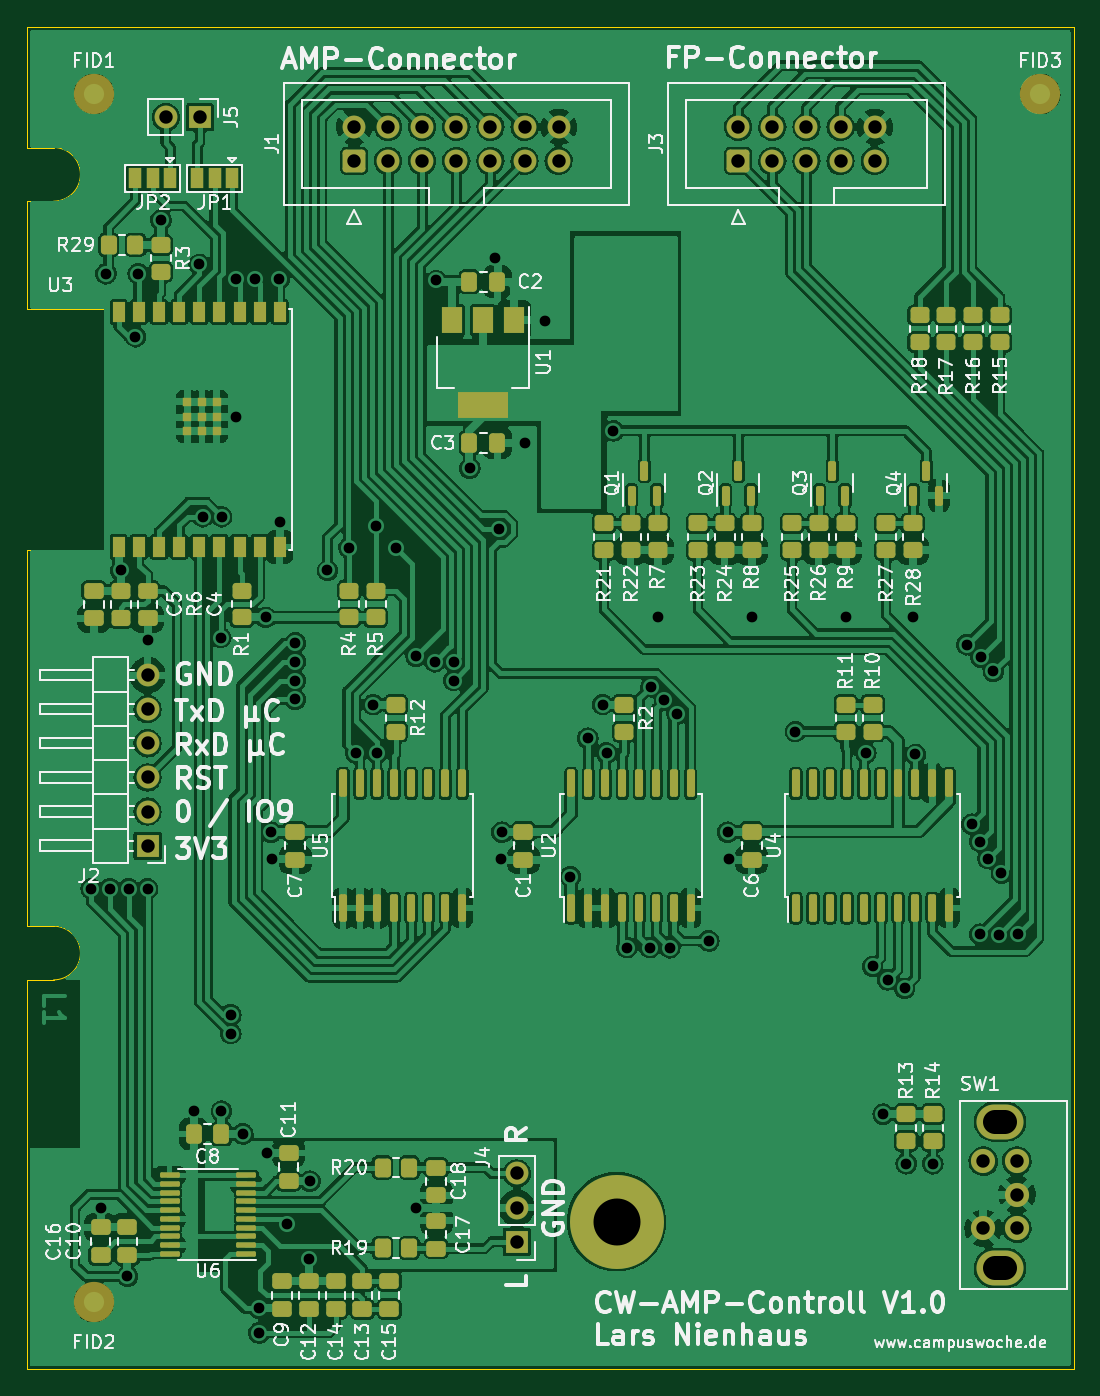
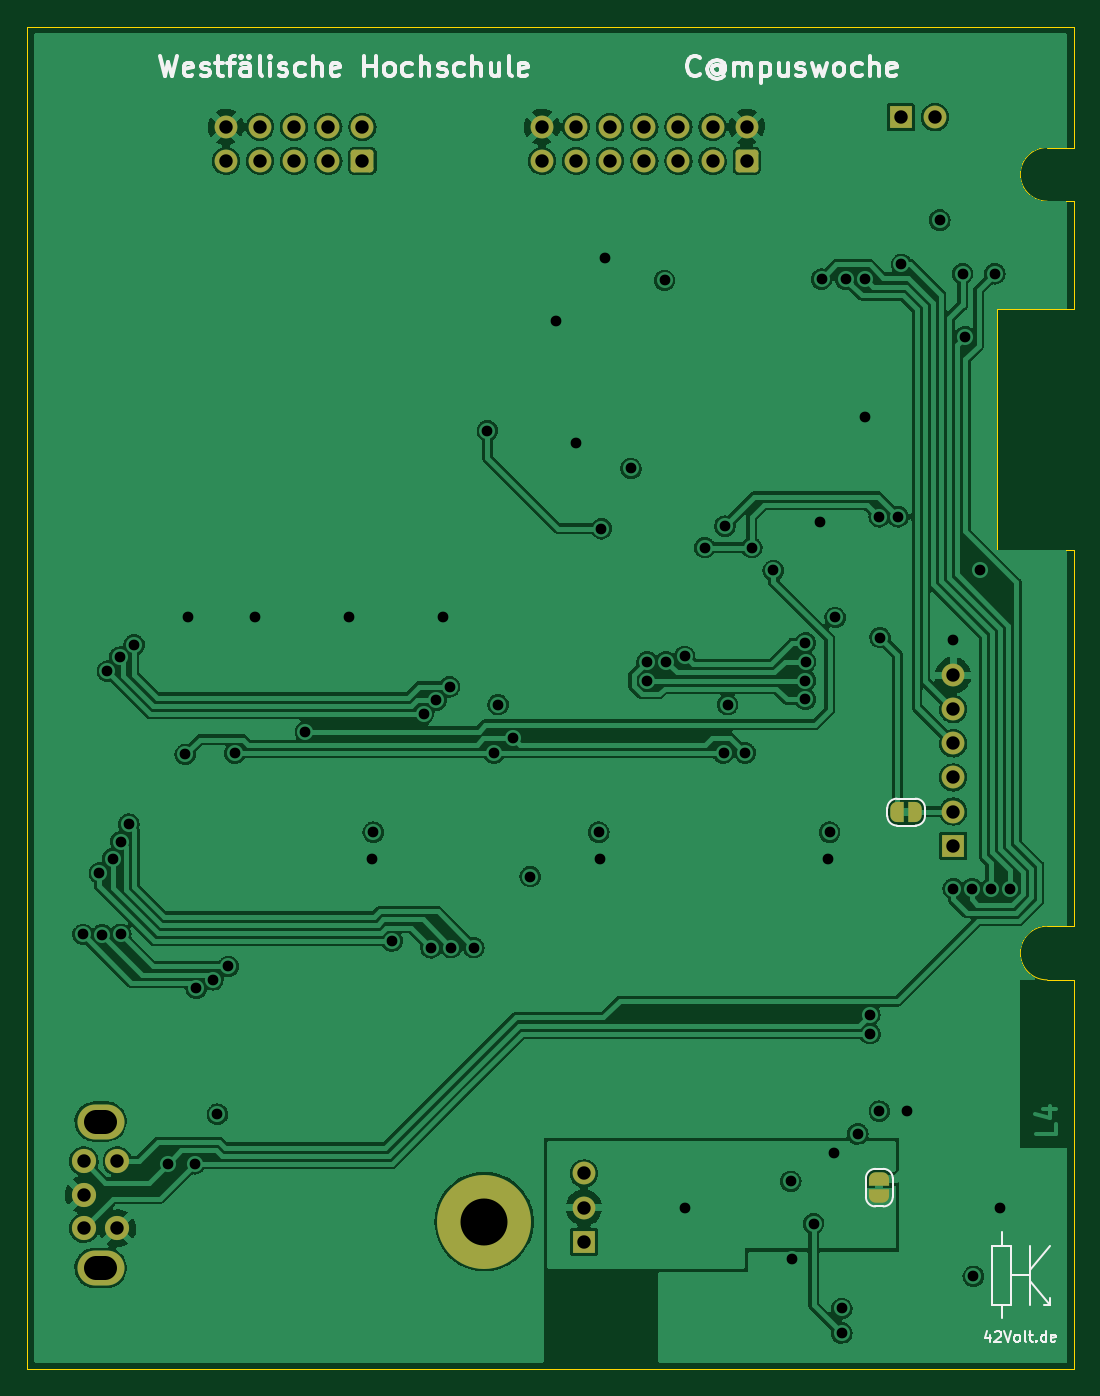
Circuit board: 11 layer files. Board 78.0 x 100.0 mm.
- bottom_copper: cw-amp-controll-board-B_Cu.gbl (252689 bytes)
- bottom_mask: cw-amp-controll-board-B_Mask.gbs (3592 bytes)
- paste: cw-amp-controll-board-B_Paste.gbp (514 bytes)
- bottom_silk: cw-amp-controll-board-B_Silkscreen.gbo (17555 bytes)
- outline: cw-amp-controll-board-Edge_Cuts.gm1 (1412 bytes)
- top_copper: cw-amp-controll-board-F_Cu.gtl (564809 bytes)
- top_mask: cw-amp-controll-board-F_Mask.gts (9535 bytes)
- paste: cw-amp-controll-board-F_Paste.gtp (7834 bytes)
- top_silk: cw-amp-controll-board-F_Silkscreen.gto (104196 bytes)
- drill: cw-amp-controll-board-NPTH.drl (434 bytes)
- drill: cw-amp-controll-board-PTH.drl (2474 bytes)

=== bottom_copper: cw-amp-controll-board-B_Cu.gbl (252689 bytes, source omitted) ===
=== bottom_mask: cw-amp-controll-board-B_Mask.gbs (3592 bytes, source withheld) ===
=== paste: cw-amp-controll-board-B_Paste.gbp ===
G04 #@! TF.GenerationSoftware,KiCad,Pcbnew,6.0.6-2.fc35*
G04 #@! TF.CreationDate,2022-07-15T01:43:17+02:00*
G04 #@! TF.ProjectId,cw-amp-controll-board,63772d61-6d70-42d6-936f-6e74726f6c6c,rev?*
G04 #@! TF.SameCoordinates,Original*
G04 #@! TF.FileFunction,Paste,Bot*
G04 #@! TF.FilePolarity,Positive*
%FSLAX46Y46*%
G04 Gerber Fmt 4.6, Leading zero omitted, Abs format (unit mm)*
G04 Created by KiCad (PCBNEW 6.0.6-2.fc35) date 2022-07-15 01:43:17*
%MOMM*%
%LPD*%
G01*
G04 APERTURE LIST*
G04 APERTURE END LIST*
M02*

=== bottom_silk: cw-amp-controll-board-B_Silkscreen.gbo (17555 bytes, source omitted) ===
=== outline: cw-amp-controll-board-Edge_Cuts.gm1 ===
G04 #@! TF.GenerationSoftware,KiCad,Pcbnew,6.0.6-2.fc35*
G04 #@! TF.CreationDate,2022-07-15T01:43:17+02:00*
G04 #@! TF.ProjectId,cw-amp-controll-board,63772d61-6d70-42d6-936f-6e74726f6c6c,rev?*
G04 #@! TF.SameCoordinates,Original*
G04 #@! TF.FileFunction,Profile,NP*
%FSLAX46Y46*%
G04 Gerber Fmt 4.6, Leading zero omitted, Abs format (unit mm)*
G04 Created by KiCad (PCBNEW 6.0.6-2.fc35) date 2022-07-15 01:43:17*
%MOMM*%
%LPD*%
G01*
G04 APERTURE LIST*
G04 #@! TA.AperFunction,Profile*
%ADD10C,0.100000*%
G04 #@! TD*
G04 APERTURE END LIST*
D10*
X112000000Y-129000000D02*
X112000000Y-158000000D01*
X190000000Y-58000000D02*
X190000000Y-158000000D01*
X117750000Y-97000000D02*
X112000000Y-97000000D01*
X114000000Y-129000000D02*
X112000000Y-129000000D01*
X112000000Y-97000000D02*
X112000000Y-125000000D01*
X112000000Y-58000000D02*
X190000000Y-58000000D01*
X112000000Y-79000000D02*
X117750000Y-79000000D01*
X117750000Y-79000000D02*
X117750000Y-97000000D01*
X114000000Y-67000000D02*
X112000000Y-67000000D01*
X114000000Y-71000000D02*
X112000000Y-71000000D01*
X112000000Y-67000000D02*
X112000000Y-58000000D01*
X114000000Y-129000000D02*
G75*
G03*
X114000000Y-125000000I0J2000000D01*
G01*
X190000000Y-158000000D02*
X112000000Y-158000000D01*
X112000000Y-125000000D02*
X114000000Y-125000000D01*
X114000000Y-71000000D02*
G75*
G03*
X114000000Y-67000000I0J2000000D01*
G01*
X112000000Y-71000000D02*
X112000000Y-79000000D01*
M02*

=== top_copper: cw-amp-controll-board-F_Cu.gtl (564809 bytes, source omitted) ===
=== top_mask: cw-amp-controll-board-F_Mask.gts (9535 bytes, source omitted) ===
=== paste: cw-amp-controll-board-F_Paste.gtp (7834 bytes, source omitted) ===
=== top_silk: cw-amp-controll-board-F_Silkscreen.gto (104196 bytes, source omitted) ===
=== drill: cw-amp-controll-board-NPTH.drl ===
M48
; DRILL file {KiCad 6.0.6-2.fc35} date Fri 15 Jul 2022 01:43:21 AM CEST
; FORMAT={-:-/ absolute / metric / decimal}
; #@! TF.CreationDate,2022-07-15T01:43:21+02:00
; #@! TF.GenerationSoftware,Kicad,Pcbnew,6.0.6-2.fc35
; #@! TF.FileFunction,NonPlated,1,4,NPTH
FMAT,2
METRIC
; #@! TA.AperFunction,NonPlated,NPTH,ComponentDrill
T1C1.800
%
G90
G05
T1
X184.15Y-139.55G85X184.85Y-139.55
G05
X184.15Y-150.45G85X184.85Y-150.45
G05
T0
M30

=== drill: cw-amp-controll-board-PTH.drl ===
M48
; DRILL file {KiCad 6.0.6-2.fc35} date Fri 15 Jul 2022 01:43:21 AM CEST
; FORMAT={-:-/ absolute / metric / decimal}
; #@! TF.CreationDate,2022-07-15T01:43:21+02:00
; #@! TF.GenerationSoftware,Kicad,Pcbnew,6.0.6-2.fc35
; #@! TF.FileFunction,Plated,1,4,PTH
FMAT,2
METRIC
; #@! TA.AperFunction,Plated,PTH,ViaDrill
T1C0.800
; #@! TA.AperFunction,Plated,PTH,ComponentDrill
T2C1.000
; #@! TA.AperFunction,Plated,PTH,ComponentDrill
T3C3.500
%
G90
G05
T1
X116.8Y-122.2
X117.5Y-145.975
X117.9Y-76.4
X118.2Y-122.2
X119.0Y-98.5
X119.5Y-151.075
X119.599Y-122.2
X120.1Y-81.1
X120.3Y-76.4
X120.999Y-122.2
X121.0Y-103.7
X122.0Y-72.4
X124.427Y-138.803
X124.85Y-75.7
X125.1Y-94.5
X126.449Y-103.5
X126.5Y-138.775
X126.507Y-94.507
X127.2Y-133.0
X127.207Y-131.593
X127.6Y-76.8
X127.6Y-87.1
X128.1Y-140.475
X129.0Y-76.8
X129.3Y-153.475
X129.3Y-155.3
X129.8Y-102.0
X129.9Y-141.875
X130.2Y-118.0
X130.3Y-120.0
X130.8Y-76.8
X130.9Y-94.9
X131.4Y-147.149
X131.993Y-105.307
X132.0Y-108.106
X132.0Y-103.901
X132.001Y-106.707
X133.0Y-149.8
X133.1Y-144.0
X134.4Y-98.5
X136.0Y-96.8
X136.5Y-112.1
X137.8Y-108.5
X138.0Y-95.2
X138.1Y-112.1
X139.5Y-96.8
X141.0Y-104.9
X141.0Y-146.0
X142.4Y-105.3
X142.5Y-76.9
X143.8Y-105.3
X143.8Y-106.7
X145.0Y-90.9
X146.9Y-75.2
X147.2Y-95.4
X147.3Y-120.0
X147.4Y-118.0
X149.1Y-89.0
X150.6Y-79.9
X152.5Y-121.3
X153.8Y-111.0
X154.9Y-108.5
X155.2Y-112.1
X155.7Y-88.1
X156.7Y-126.6
X158.4Y-126.6
X158.504Y-107.165
X159.0Y-102.0
X159.494Y-108.155
X159.893Y-126.607
X160.445Y-109.181
X162.8Y-126.1
X164.2Y-118.0
X164.3Y-120.0
X166.0Y-102.0
X169.25Y-110.501
X173.0Y-102.0
X174.5Y-112.1
X175.0Y-128.0
X175.8Y-139.0
X176.147Y-128.999
X177.391Y-129.64
X177.5Y-142.7
X178.0Y-102.0
X178.2Y-112.2
X179.5Y-142.7
X182.013Y-104.035
X182.401Y-117.4
X183.0Y-125.6
X183.001Y-118.705
X183.064Y-104.96
X183.6Y-119.969
X184.0Y-106.0
X184.399Y-125.62
X184.6Y-121.04
X185.817Y-125.615
T2
X121.0Y-106.3
X121.0Y-108.84
X121.0Y-111.38
X121.0Y-113.92
X121.0Y-116.46
X121.0Y-119.0
X122.36Y-64.75
X124.9Y-64.75
X136.38Y-65.46
X136.38Y-68.0
X138.92Y-65.46
X138.92Y-68.0
X141.46Y-65.46
X141.46Y-68.0
X144.0Y-65.46
X144.0Y-68.0
X146.54Y-65.46
X146.54Y-68.0
X148.5Y-143.42
X148.5Y-145.96
X148.5Y-148.5
X149.08Y-65.46
X149.08Y-68.0
X151.62Y-65.46
X151.62Y-68.0
X165.0Y-65.46
X165.0Y-68.0
X167.54Y-65.46
X167.54Y-68.0
X170.08Y-65.46
X170.08Y-68.0
X172.62Y-65.46
X172.62Y-68.0
X175.16Y-65.46
X175.16Y-68.0
X183.25Y-142.5
X183.25Y-147.5
X185.75Y-142.5
X185.75Y-145.0
X185.75Y-147.5
T3
X155.931Y-147.0
T0
M30
